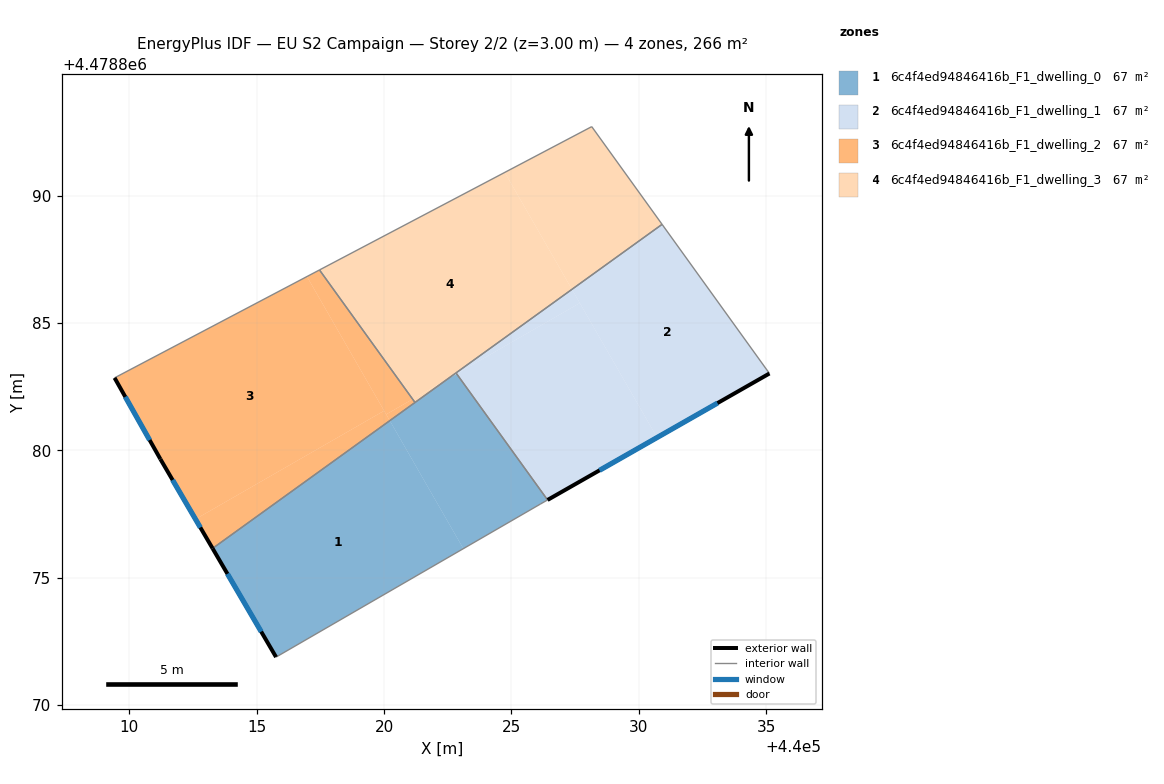
=== STOREY PLAN SPEC (per zone: floor XY polygon, exterior-wall plan segments, windows/doors) ===
zone 1: 6c4f4ed94846416b_F1_dwelling_0  (66.6 m²)
  floor: (440020.22, 4478881.17) (440023.11, 4478876.14) (440015.76, 4478871.89) (440013.27, 4478876.15)
  floor: (440022.85, 4478883.01) (440026.42, 4478878.06) (440026.14, 4478877.90) (440023.11, 4478876.14) (440020.22, 4478881.17) (440022.47, 4478882.79)
  exterior wall: (440013.27, 4478876.15) – (440015.76, 4478871.89)  [4.9 m]
    window: (440013.85, 4478875.15) – (440015.17, 4478872.89)  [4.2 m²]
  interior walls: 5
zone 2: 6c4f4ed94846416b_F1_dwelling_1  (66.6 m²)
  floor: (440030.91, 4478888.88) (440035.13, 4478883.02) (440030.72, 4478880.51) (440027.37, 4478886.32)
  floor: (440027.68, 4478885.79) (440030.72, 4478880.51) (440026.42, 4478878.06) (440022.85, 4478883.01)
  floor: (440027.37, 4478886.32) (440027.68, 4478885.79) (440022.85, 4478883.01) (440022.82, 4478883.04)
  exterior wall: (440026.42, 4478878.06) – (440035.13, 4478883.02)  [10.0 m]
    window: (440028.46, 4478879.22) – (440033.09, 4478881.86)  [8.5 m²]
  interior walls: 3
zone 3: 6c4f4ed94846416b_F1_dwelling_2  (66.6 m²)
  floor: (440016.97, 4478886.83) (440020.00, 4478881.56) (440012.59, 4478877.30) (440011.22, 4478879.66) (440009.42, 4478882.85)
  floor: (440020.00, 4478881.56) (440020.22, 4478881.17) (440013.27, 4478876.15) (440012.59, 4478877.30)
  floor: (440017.46, 4478887.09) (440021.12, 4478882.01) (440020.08, 4478881.42) (440016.97, 4478886.83)
  floor: (440021.12, 4478882.01) (440021.21, 4478881.88) (440020.22, 4478881.17) (440020.08, 4478881.42)
  exterior wall: (440011.22, 4478879.66) – (440013.27, 4478876.15)  [4.1 m]
    window: (440011.69, 4478878.84) – (440012.79, 4478876.97)  [3.4 m²]
  exterior wall: (440009.42, 4478882.85) – (440011.22, 4478879.66)  [3.7 m]
    window: (440009.84, 4478882.10) – (440010.79, 4478880.41)  [3.1 m²]
  interior walls: 3
zone 4: 6c4f4ed94846416b_F1_dwelling_3  (66.6 m²)
  floor: (440024.74, 4478890.91) (440027.37, 4478886.32) (440022.47, 4478882.79) (440021.12, 4478882.01) (440017.46, 4478887.09)
  floor: (440028.15, 4478892.71) (440030.91, 4478888.88) (440027.37, 4478886.32) (440024.74, 4478890.91)
  floor: (440022.47, 4478882.79) (440021.21, 4478881.88) (440021.12, 4478882.01)
  interior walls: 5

=== DERIVED (storey summary) ===
Building: EU S2 Campaign
Storey: 2 of 2  (floor level z = 3.00 m)
Storey gross floor area: 266.5 m²
Zones on this storey: 4
  - 6c4f4ed94846416b_F1_dwelling_0: floor 66.6 m²; exterior wall 4.9 m (14.8 m²); 1 window(s) 4.2 m²; WWR 28.3%
  - 6c4f4ed94846416b_F1_dwelling_1: floor 66.6 m²; exterior wall 10.0 m (30.1 m²); 1 window(s) 8.5 m²; WWR 28.3%
  - 6c4f4ed94846416b_F1_dwelling_2: floor 66.6 m²; exterior wall 7.7 m (23.2 m²); 2 window(s) 6.6 m²; WWR 28.3%
  - 6c4f4ed94846416b_F1_dwelling_3: floor 66.6 m²
Zone adjacency (shared interzone walls):
  - 6c4f4ed94846416b_F1_dwelling_0 ↔ 6c4f4ed94846416b_F1_dwelling_1
  - 6c4f4ed94846416b_F1_dwelling_0 ↔ 6c4f4ed94846416b_F1_dwelling_2
  - 6c4f4ed94846416b_F1_dwelling_0 ↔ 6c4f4ed94846416b_F1_dwelling_3
  - 6c4f4ed94846416b_F1_dwelling_1 ↔ 6c4f4ed94846416b_F1_dwelling_3
  - 6c4f4ed94846416b_F1_dwelling_2 ↔ 6c4f4ed94846416b_F1_dwelling_3